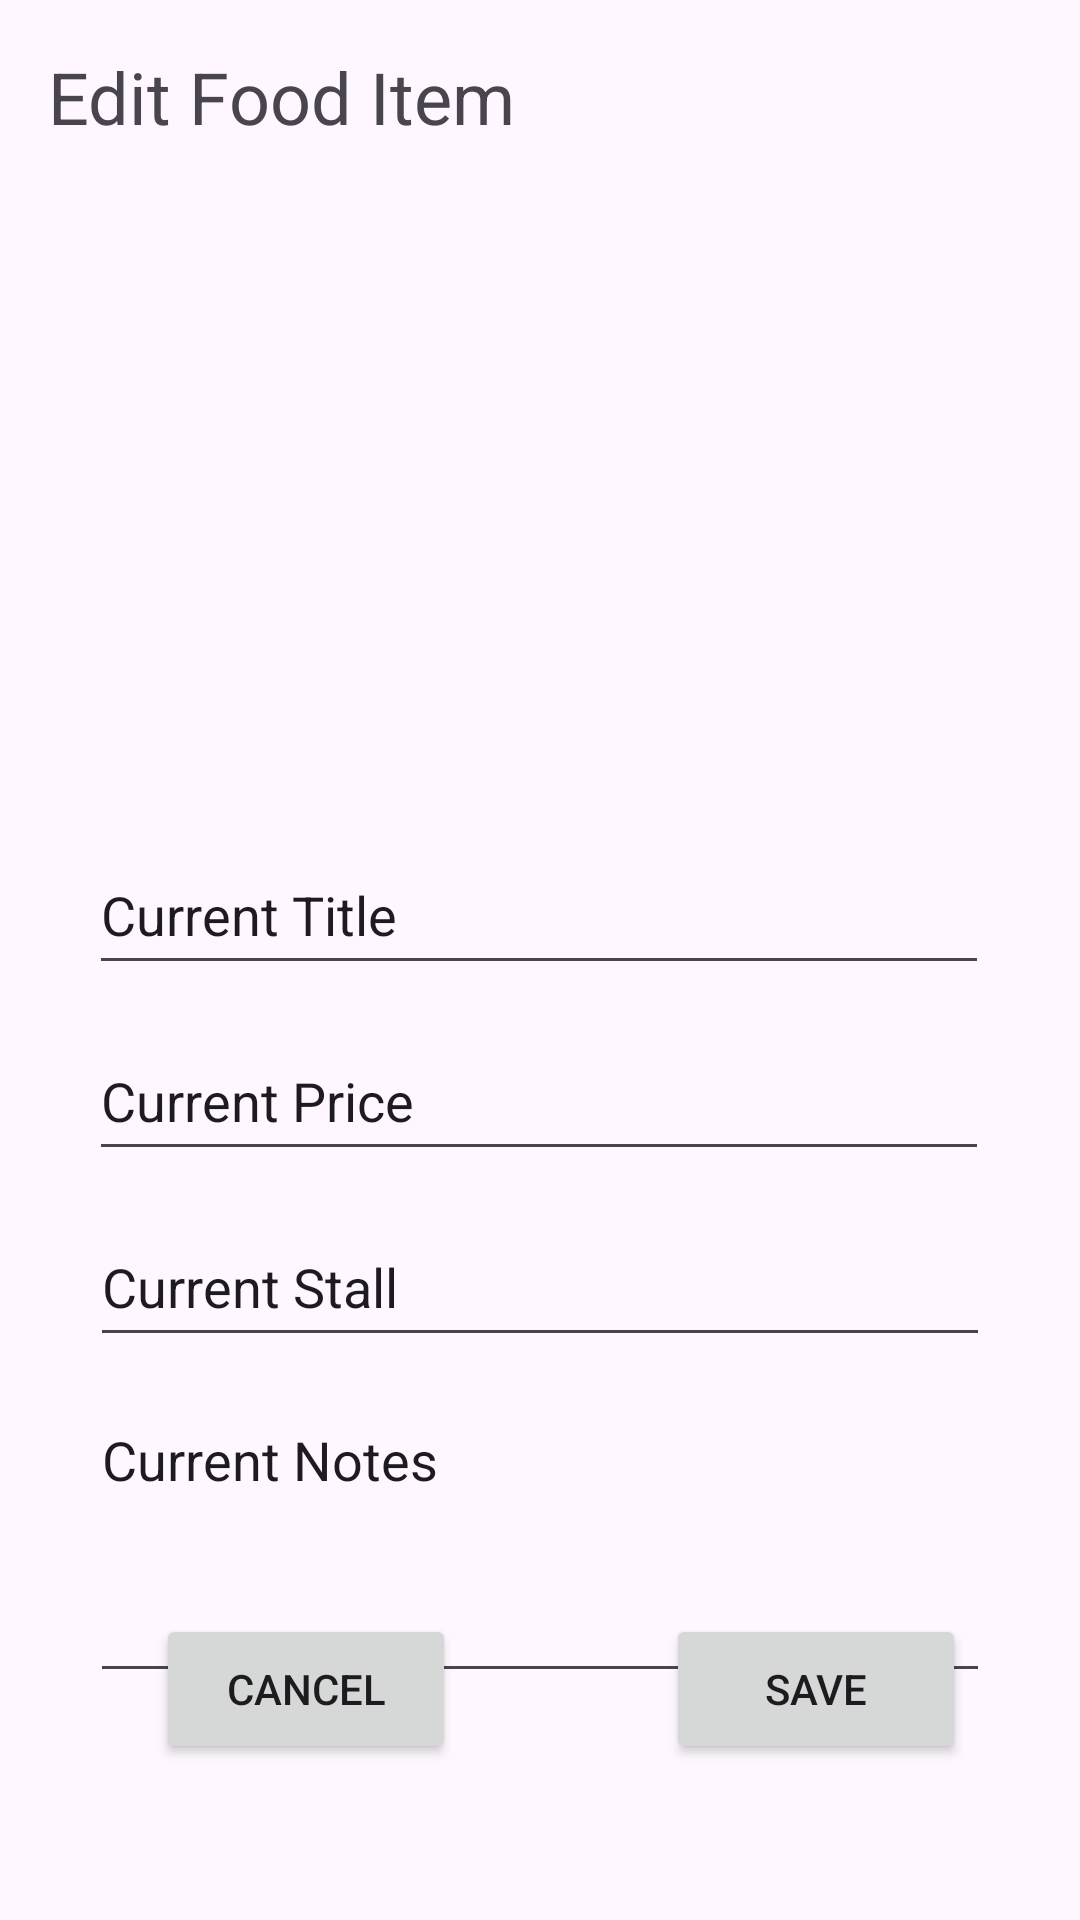

Here is an Android app screen rendered from its layout file. Give the layout XML and the strings, colors and styles it references.
<!-- AndroidManifest.xml: application theme Theme.AteneoFoodReview -->
<!-- res/layout/activity_food_edit_page.xml -->
<?xml version="1.0" encoding="utf-8"?>
<androidx.constraintlayout.widget.ConstraintLayout xmlns:android="http://schemas.android.com/apk/res/android"
    xmlns:app="http://schemas.android.com/apk/res-auto"
    xmlns:tools="http://schemas.android.com/tools"
    android:id="@+id/main"
    android:layout_width="match_parent"
    android:layout_height="match_parent"
    tools:context=".FoodEditPage">

    <TextView
        android:id="@+id/foodEditLabel"
        android:layout_width="wrap_content"
        android:layout_height="wrap_content"
        android:layout_marginStart="16dp"
        android:layout_marginTop="16dp"
        android:text="Edit Food Item"
        android:textSize="24sp"
        app:layout_constraintStart_toStartOf="parent"
        app:layout_constraintTop_toTopOf="parent" />

    <ImageView
        android:id="@+id/foodEditImage"
        android:layout_width="150dip"
        android:layout_height="150dip"
        android:layout_marginTop="32dp"
        app:layout_constraintEnd_toEndOf="parent"
        app:layout_constraintHorizontal_bias="0.498"
        app:layout_constraintStart_toStartOf="parent"
        app:layout_constraintTop_toBottomOf="@+id/foodEditLabel"
        tools:srcCompat="@tools:sample/avatars" />

    <EditText
        android:id="@+id/foodEditTitleInput"
        android:layout_width="300dip"
        android:layout_height="50dip"
        android:layout_marginTop="48dp"
        android:ems="10"
        android:hint="Title/Name"
        android:inputType="text"
        android:text="Current Title"
        app:layout_constraintEnd_toEndOf="parent"
        app:layout_constraintHorizontal_bias="0.495"
        app:layout_constraintStart_toStartOf="parent"
        app:layout_constraintTop_toBottomOf="@+id/foodEditImage" />

    <EditText
        android:id="@+id/foodEditPriceInput"
        android:layout_width="300dip"
        android:layout_height="50dip"
        android:layout_marginTop="12dp"
        android:ems="10"
        android:hint="Price"
        android:inputType="numberDecimal"
        android:text="Current Price"
        app:layout_constraintEnd_toEndOf="parent"
        app:layout_constraintHorizontal_bias="0.495"
        app:layout_constraintStart_toStartOf="parent"
        app:layout_constraintTop_toBottomOf="@+id/foodEditTitleInput" />

    <EditText
        android:id="@+id/foodEditStallInput"
        android:layout_width="300dip"
        android:layout_height="50dip"
        android:layout_marginTop="12dp"
        android:ems="10"
        android:hint="Stall"
        android:inputType="text"
        android:text="Current Stall"
        app:layout_constraintEnd_toEndOf="parent"
        app:layout_constraintStart_toStartOf="parent"
        app:layout_constraintTop_toBottomOf="@+id/foodEditPriceInput" />

    <EditText
        android:id="@+id/foodEditNotesInput"
        android:layout_width="300dip"
        android:layout_height="100dip"
        android:layout_marginTop="12dp"
        android:ems="10"
        android:gravity="start|top"
        android:hint="Notes"
        android:inputType="textMultiLine"
        android:text="Current Notes"
        app:layout_constraintEnd_toEndOf="parent"
        app:layout_constraintStart_toStartOf="parent"
        app:layout_constraintTop_toBottomOf="@+id/foodEditStallInput" />

    <Button
        android:id="@+id/foodEditCancelButton"
        android:layout_width="100dip"
        android:layout_height="50dip"
        android:layout_marginStart="52dp"
        android:layout_marginBottom="52dp"
        android:text="Cancel"
        app:layout_constraintBottom_toBottomOf="parent"
        app:layout_constraintStart_toStartOf="parent" />

    <Button
        android:id="@+id/foodEditSaveButton"
        android:layout_width="100dip"
        android:layout_height="50dip"
        android:layout_marginBottom="52dp"
        android:text="Save"
        app:layout_constraintBottom_toBottomOf="parent"
        app:layout_constraintEnd_toEndOf="parent"
        app:layout_constraintHorizontal_bias="0.647"
        app:layout_constraintStart_toEndOf="@+id/foodEditCancelButton" />

</androidx.constraintlayout.widget.ConstraintLayout>
<!-- resources referenced by this layout -->
<resources>
  <style name="Theme.AteneoFoodReview" parent="Base.Theme.AteneoFoodReview" />
  <style name="Base.Theme.AteneoFoodReview" parent="Theme.Material3.DayNight.NoActionBar">
          
          
      </style>
</resources>
